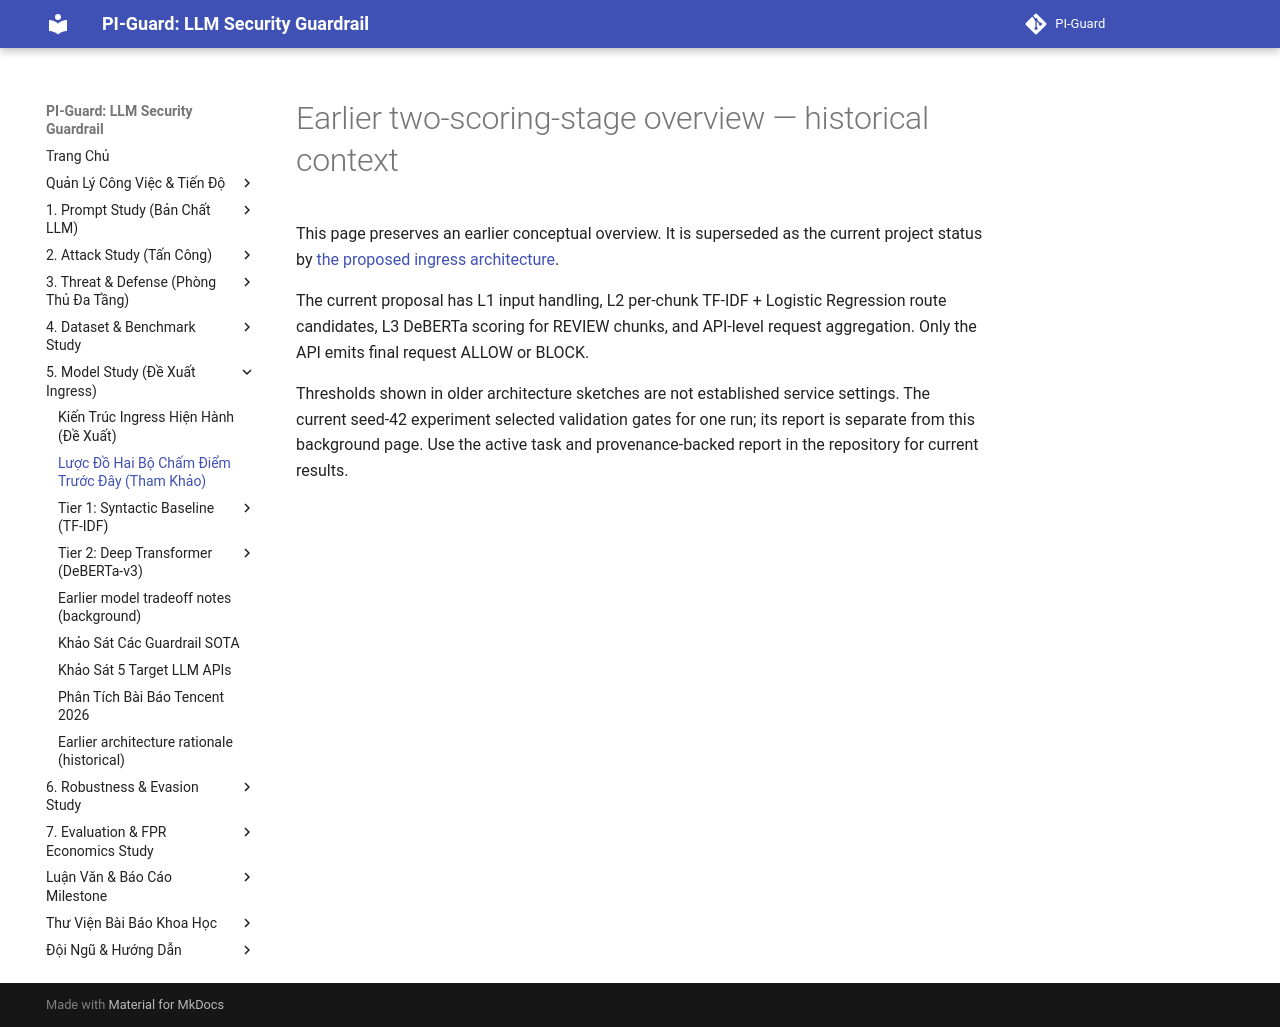

repository: nvtruongops/pi-guard · page: models/two_tier_architecture/index.html · generator: mkdocs

# Earlier two-scoring-stage overview — historical context

This page preserves an earlier conceptual overview. It is superseded as the current project status by [the proposed ingress architecture](ingress_architecture.md).

The current proposal has L1 input handling, L2 per-chunk TF-IDF + Logistic Regression route candidates, L3 DeBERTa scoring for REVIEW chunks, and API-level request aggregation. Only the API emits final request ALLOW or BLOCK.

Thresholds shown in older architecture sketches are not established service settings. The current seed-42 experiment selected validation gates for one run; its report is separate from this background page. Use the active task and provenance-backed report in the repository for current results.
